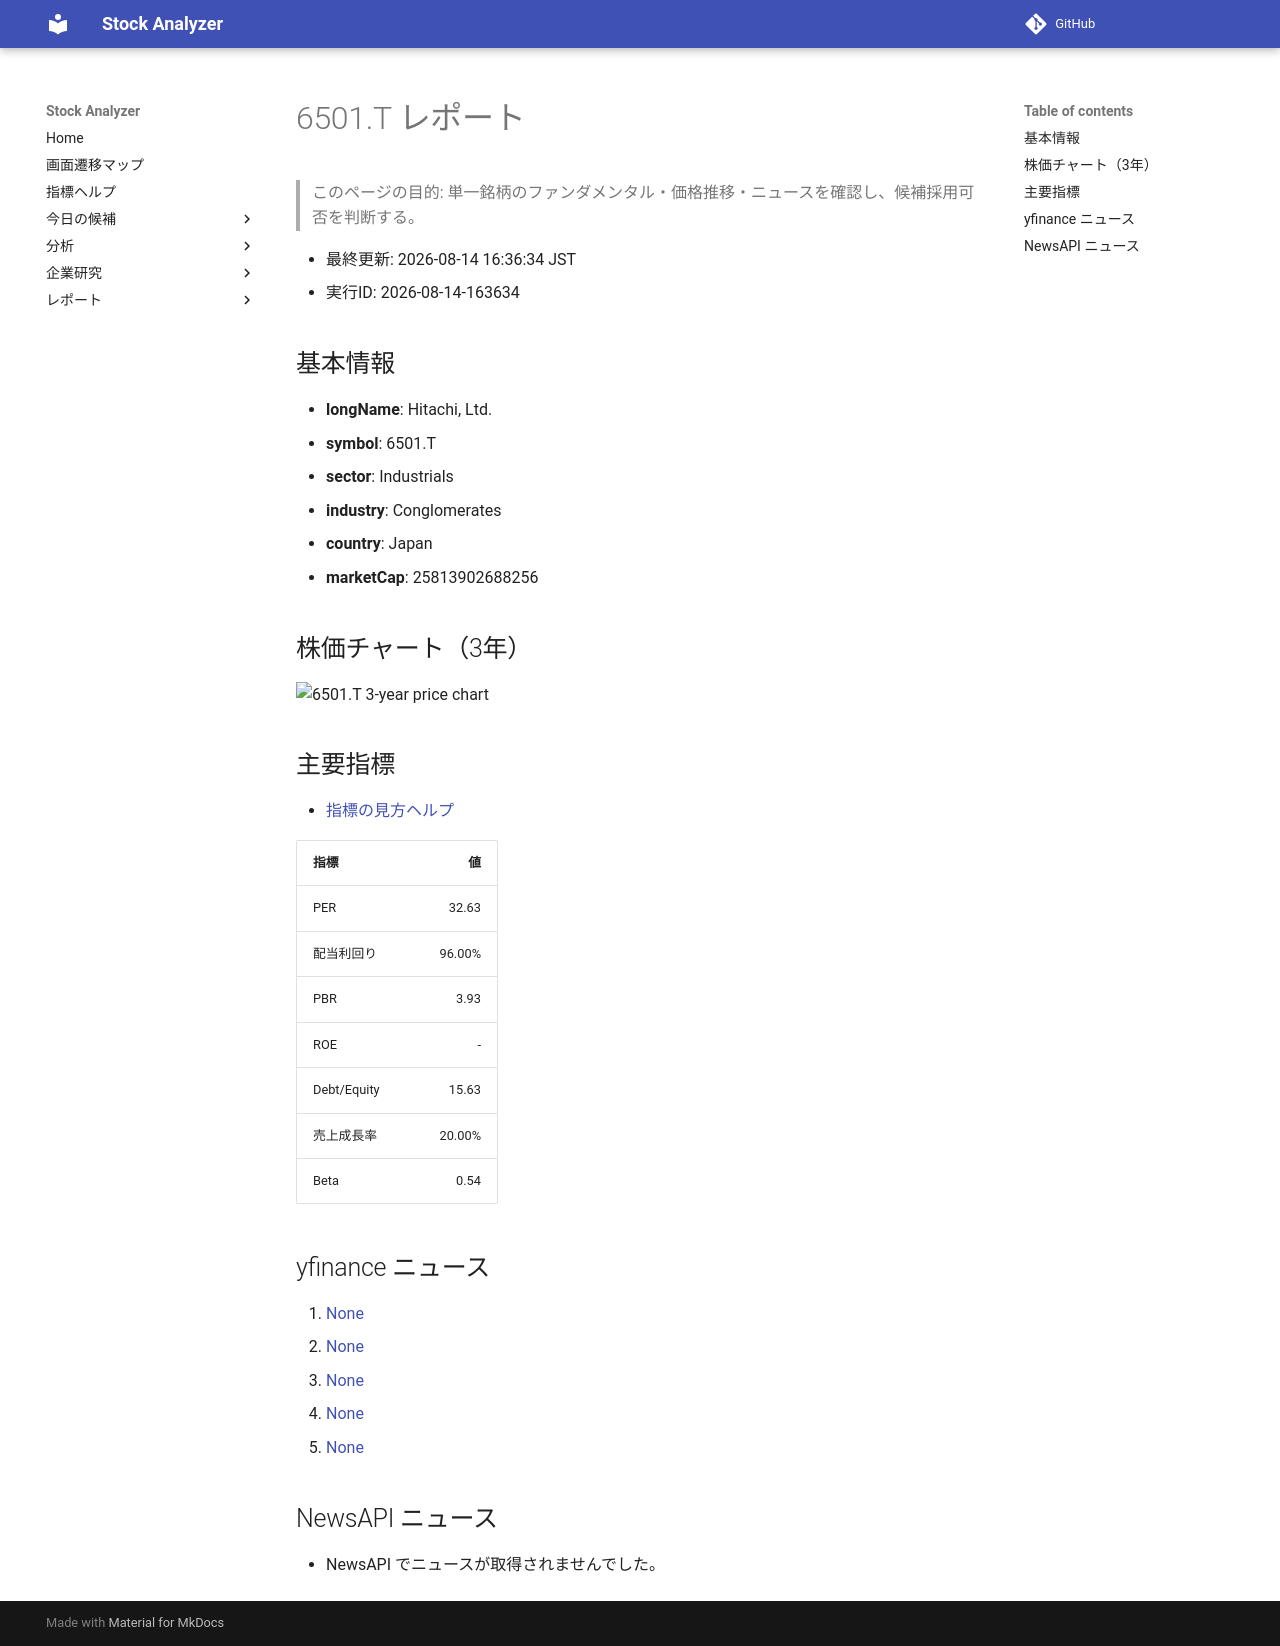

repository: Yumi-note/Making-APP · page: reports/2026-08-14/163634/6501_T/index.html · generator: mkdocs

# 6501.T レポート

> このページの目的: 単一銘柄のファンダメンタル・価格推移・ニュースを確認し、候補採用可否を判断する。

- 最終更新: 2026-08-14 16:36:34 JST
- 実行ID: 2026-08-14-163634

## 基本情報

- **longName**: Hitachi, Ltd.
- **symbol**: 6501.T
- **sector**: Industrials
- **industry**: Conglomerates
- **country**: Japan
- **marketCap**: 25813902688256

## 株価チャート（3年）

![6501.T 3-year price chart](6501_T_3y.png)

## 主要指標

- [指標の見方ヘルプ](../../../../indicators.md)

| 指標 | 値 |
|---|---:|
| PER | 32.63 |
| 配当利回り | 96.00% |
| PBR | 3.93 |
| ROE | - |
| Debt/Equity | 15.63 |
| 売上成長率 | 20.00% |
| Beta | 0.54 |

## yfinance ニュース

1. [None](None)
2. [None](None)
3. [None](None)
4. [None](None)
5. [None](None)

## NewsAPI ニュース

- NewsAPI でニュースが取得されませんでした。
